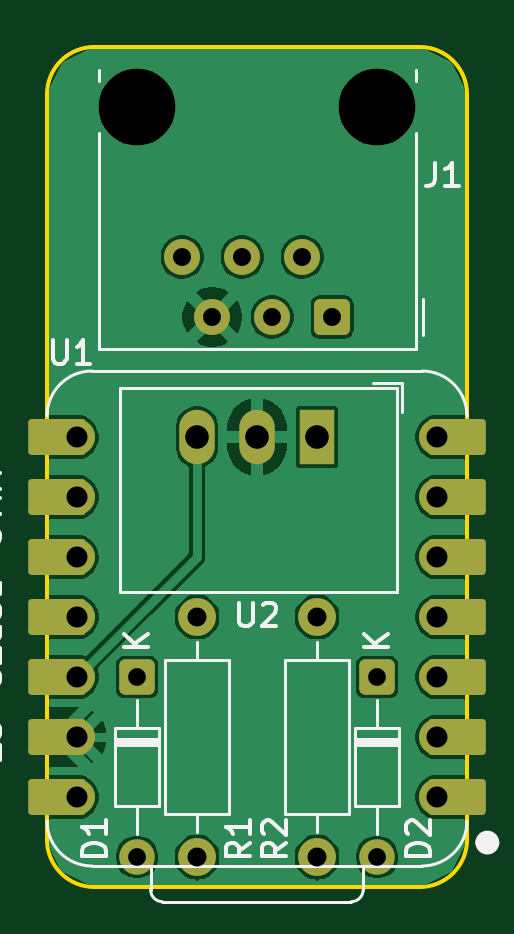
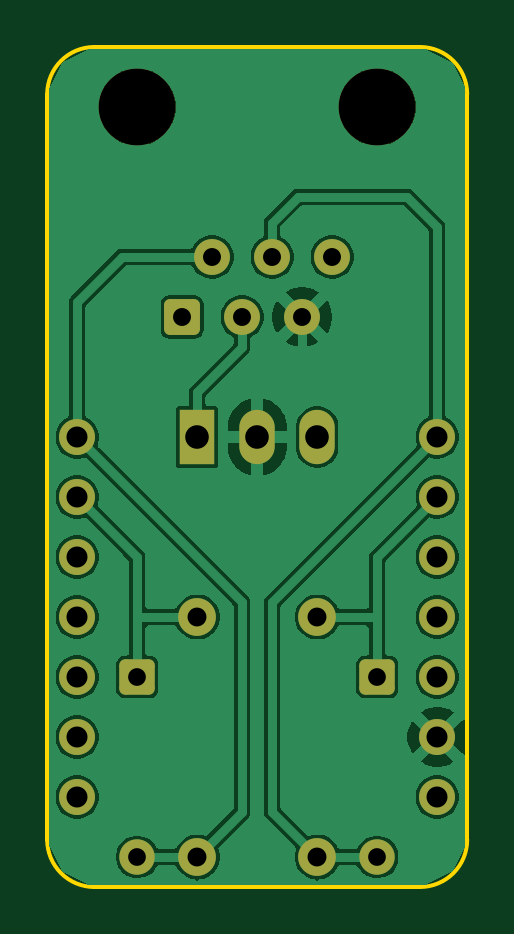
Circuit board: 8 layer files. Board 17.8 x 35.6 mm.
- bottom_copper: blesyn-B_Cu.gbr (62653 bytes)
- bottom_mask: blesyn-B_Mask.gbr (2367 bytes)
- outline: blesyn-Edge_Cuts.gbr (993 bytes)
- top_copper: blesyn-F_Cu.gbr (52945 bytes)
- top_mask: blesyn-F_Mask.gbr (3057 bytes)
- top_silk: blesyn-F_Silkscreen.gbr (15220 bytes)
- drill: blesyn-NPTH.drl (364 bytes)
- drill: blesyn-PTH.drl (1030 bytes)

=== bottom_copper: blesyn-B_Cu.gbr (62653 bytes, source omitted) ===
=== bottom_mask: blesyn-B_Mask.gbr (2367 bytes, source withheld) ===
=== outline: blesyn-Edge_Cuts.gbr ===
%TF.GenerationSoftware,KiCad,Pcbnew,10.0.4+b1*%
%TF.CreationDate,2026-08-03T19:21:32+02:00*%
%TF.ProjectId,blesyn,626c6573-796e-42e6-9b69-6361645f7063,rev?*%
%TF.SameCoordinates,Original*%
%TF.FileFunction,Profile,NP*%
%FSLAX46Y46*%
G04 Gerber Fmt 4.6, Leading zero omitted, Abs format (unit mm)*
G04 Created by KiCad (PCBNEW 10.0.4+b1) date 2026-08-03 19:21:32*
%MOMM*%
%LPD*%
G01*
G04 APERTURE LIST*
%TA.AperFunction,Profile*%
%ADD10C,0.150000*%
%TD*%
G04 APERTURE END LIST*
D10*
X55000000Y-111439964D02*
G75*
G02*
X57000000Y-109440000I2000000J-36D01*
G01*
X55000000Y-142999964D02*
X55000000Y-111439964D01*
X57000000Y-109439964D02*
X70780000Y-109439964D01*
X57000000Y-144999964D02*
G75*
G02*
X55000036Y-142999964I0J1999964D01*
G01*
X70780000Y-109439964D02*
G75*
G02*
X72780036Y-111439964I0J-2000036D01*
G01*
X70780000Y-144999964D02*
X57000000Y-144999964D01*
X72780000Y-111439964D02*
X72780000Y-142999964D01*
X72780000Y-142999964D02*
G75*
G02*
X70780000Y-144999900I-1999900J-36D01*
G01*
M02*

=== top_copper: blesyn-F_Cu.gbr (52945 bytes, source omitted) ===
=== top_mask: blesyn-F_Mask.gbr (3057 bytes, source withheld) ===
=== top_silk: blesyn-F_Silkscreen.gbr (15220 bytes, source omitted) ===
=== drill: blesyn-NPTH.drl ===
M48
; DRILL file KiCad 10.0.4+b1 date 2026-08-03T19:20:55
; FORMAT={-:-/ absolute / metric / decimal}
; #@! TF.CreationDate,2026-08-03T19:20:55+02:00
; #@! TF.GenerationSoftware,Kicad,Pcbnew,10.0.4+b1
; #@! TF.FileFunction,NonPlated,1,2,NPTH
FMAT,2
METRIC
; #@! TA.AperFunction,NonPlated,NPTH,ComponentDrill
T1C3.250
%
G90
G05
T1
X58.81Y-111.98
X68.97Y-111.98
M30

=== drill: blesyn-PTH.drl ===
M48
; DRILL file KiCad 10.0.4+b1 date 2026-08-03T19:20:55
; FORMAT={-:-/ absolute / metric / decimal}
; #@! TF.CreationDate,2026-08-03T19:20:55+02:00
; #@! TF.GenerationSoftware,Kicad,Pcbnew,10.0.4+b1
; #@! TF.FileFunction,Plated,1,2,PTH
FMAT,2
METRIC
; #@! TA.AperFunction,Plated,PTH,ComponentDrill
T1C0.750
; #@! TA.AperFunction,Plated,PTH,ComponentDrill
T2C0.760
; #@! TA.AperFunction,Plated,PTH,ComponentDrill
T3C0.800
; #@! TA.AperFunction,Plated,PTH,ComponentDrill
T4C0.889
; #@! TA.AperFunction,Plated,PTH,ComponentDrill
T5C1.000
%
G90
G05
T1
X58.81Y-136.11
X58.81Y-143.73
X68.97Y-136.11
X68.97Y-143.73
T2
X60.72Y-118.33
X61.99Y-120.87
X63.26Y-118.33
X64.53Y-120.87
X65.8Y-118.33
X67.07Y-120.87
T3
X61.35Y-133.57
X61.35Y-143.73
X66.43Y-133.57
X66.43Y-143.73
T4
X56.27Y-125.95
X56.27Y-128.49
X56.27Y-131.03
X56.27Y-133.57
X56.27Y-136.11
X56.27Y-138.65
X56.27Y-141.19
X71.51Y-125.95
X71.51Y-128.49
X71.51Y-131.03
X71.51Y-133.57
X71.51Y-136.11
X71.51Y-138.65
X71.51Y-141.19
T5
X61.35Y-125.95
X63.89Y-125.95
X66.43Y-125.95
M30
